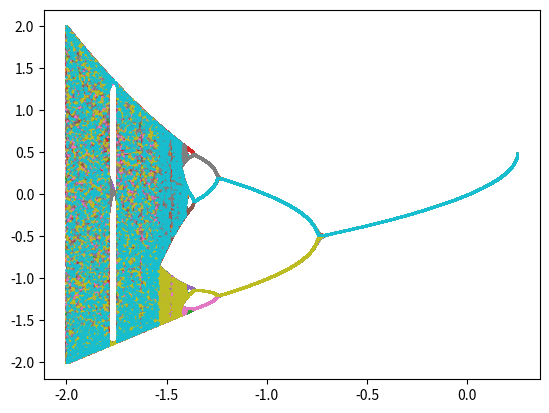

The script that saved this image:
# -*- coding: utf-8 -*-
"""
Created on Thu May 17 10:06:47 2018

[redacted]
"""

import numpy as np
import matplotlib.pyplot as plt
# get a bifurcation plot of x^2+c
# start with x = whatever, maybe 0?

lower_bound = -2
upper_bound = .25
step_size = .0001
initial_iterations = 100
final_iterations = 100
x_init = 0 # could change this to be random

c = np.arange(lower_bound, upper_bound, step_size)
x = x_init

# let things settle to a steady state
for i in range(initial_iterations):
    x = np.multiply(x, x) + c

for i in range(final_iterations):
    x = np.multiply(x, x) + c 
    plt.scatter(c, x, s=1)

plt.show()
    
    
